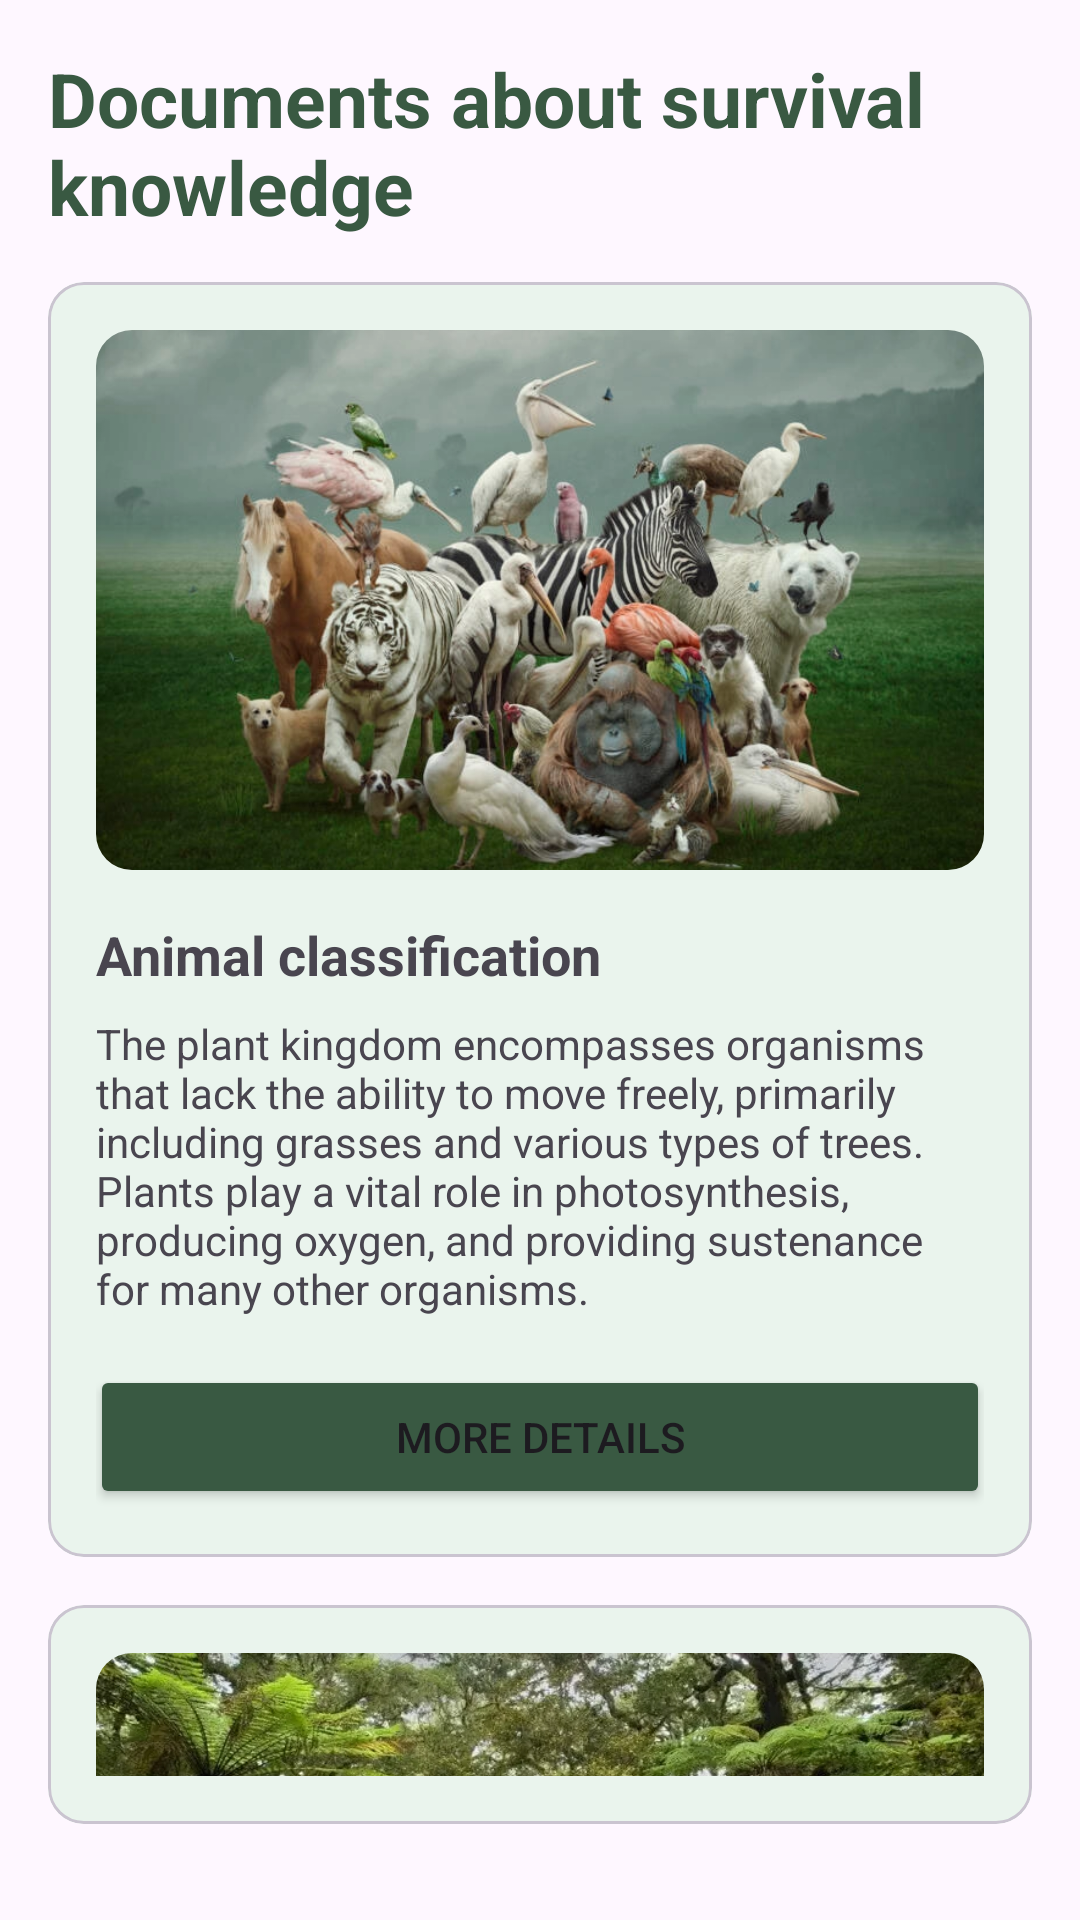

Reconstruct the res/layout file that produces this screen, plus the resources it refers to.
<!-- AndroidManifest.xml: application theme Theme.HikeMate -->
<!-- res/layout/library_activity.xml -->
<?xml version="1.0" encoding="utf-8"?>
<LinearLayout xmlns:android="http://schemas.android.com/apk/res/android"
    android:layout_width="match_parent"
    android:layout_height="match_parent"
    xmlns:app="http://schemas.android.com/apk/res-auto"
    android:orientation="vertical"
    android:padding="16dp">

    <TextView
        android:layout_width="match_parent"
        android:layout_height="wrap_content"
        android:textSize="25dp"
        android:textStyle="bold"
        android:text="@string/animals_and_plants"
        android:textColor="@color/green6"
        android:layout_marginBottom="15dp"/>
    
    <com.google.android.material.card.MaterialCardView
        android:id="@+id/card1"
        android:layout_width="match_parent"
        android:layout_height="wrap_content"
        android:layout_marginBottom="16dp">

        <LinearLayout
            android:layout_width="match_parent"
            android:layout_height="wrap_content"
            android:orientation="vertical"
            android:padding="16dp"
            android:background="@color/primary">

            <com.google.android.material.imageview.ShapeableImageView
                android:id="@+id/image1"
                android:layout_width="match_parent"
                android:layout_height="180dp"
                android:src="@drawable/animal_class_1"
                android:scaleType="centerCrop"
                app:shapeAppearanceOverlay="@style/RoundedImageViewShape"/>

            <TextView
                android:id="@+id/name1"
                android:layout_width="wrap_content"
                android:layout_height="wrap_content"
                android:text="@string/animal_classification"
                android:textSize="18sp"
                android:textStyle="bold"
                android:layout_marginTop="16dp"/>

            <TextView
                android:id="@+id/description1"
                android:layout_width="wrap_content"
                android:layout_height="wrap_content"
                android:text="@string/the_plant_kingdom_encompasses_organisms_that_lack_the_ability_to_move_freely_primarily_including_grasses_and_various_types_of_trees_plants_play_a_vital_role_in_photosynthesis_producing_oxygen_and_providing_sustenance_for_many_other_organisms"
                android:layout_marginTop="8dp"/>

            <Button
                android:backgroundTint="@color/green6"
                android:id="@+id/button1"
                android:layout_width="300dp"
                android:layout_height="wrap_content"
                android:text="@string/more_details"
                android:layout_gravity="center_horizontal"
                android:layout_marginTop="16dp"
                android:layout_marginStart="8dp"
                android:layout_marginEnd="8dp"/>
        </LinearLayout>

    </com.google.android.material.card.MaterialCardView>

    <com.google.android.material.card.MaterialCardView
        android:id="@+id/card2"
        android:layout_width="match_parent"
        android:layout_height="wrap_content"
        android:layout_marginBottom="16dp">

        <LinearLayout
            android:layout_width="match_parent"
            android:layout_height="wrap_content"
            android:orientation="vertical"
            android:padding="16dp"
            android:background="@color/primary">

            <com.google.android.material.imageview.ShapeableImageView
                android:id="@+id/image2"
                android:layout_width="match_parent"
                android:layout_height="180dp"
                android:src="@drawable/plant_class_1"
                android:scaleType="centerCrop"
                app:shapeAppearanceOverlay="@style/RoundedImageViewShape"/>

            <TextView
                android:id="@+id/name2"
                android:layout_width="wrap_content"
                android:layout_height="wrap_content"
                android:text="@string/plant_classification"
                android:textSize="18sp"
                android:textStyle="bold"
                android:layout_marginTop="16dp"/>

            <TextView
                android:id="@+id/description2"
                android:layout_width="wrap_content"
                android:layout_height="wrap_content"
                android:text="@string/the_animal_kingdom_comprises_organisms_capable_of_independent_movement_such_as_marine_life_terrestrial_animals_and_species_inhabiting_the_skies_animals_exhibit_diverse_forms_and_behaviors_serving_crucial_roles_in_the_food_chain_and_acting_as_a_source_of_sustenance_raw_materials_and_medical_support_for_humans"
                android:layout_marginTop="8dp"/>

            <Button
                android:id="@+id/button2"
                android:backgroundTint="@color/green6"
                android:layout_width="300dp"
                android:layout_height="wrap_content"
                android:text="@string/more_details"
                android:layout_gravity="center_horizontal"
                android:layout_marginTop="16dp"
                android:layout_marginStart="8dp"
                android:layout_marginEnd="8dp"/>
        </LinearLayout>
    </com.google.android.material.card.MaterialCardView>

    <com.google.android.material.card.MaterialCardView
        android:id="@+id/card3"
        android:layout_width="match_parent"
        android:layout_height="wrap_content">

        <LinearLayout
            android:layout_width="match_parent"
            android:layout_height="wrap_content"
            android:orientation="vertical"
            android:padding="16dp"
            android:background="@color/primary"
            >

            <com.google.android.material.imageview.ShapeableImageView
                android:id="@+id/image3"
                android:layout_width="match_parent"
                android:layout_height="180dp"
                android:src="@drawable/skillbg"
                android:scaleType="centerCrop"
                app:shapeAppearanceOverlay="@style/RoundedImageViewShape"/>

            <TextView
                android:id="@+id/name3"
                android:layout_width="wrap_content"
                android:layout_height="wrap_content"
                android:layout_marginTop="16dp"
                android:text="@string/survival_skills"
                android:textSize="18sp"
                android:textStyle="bold" />

            <TextView
                android:id="@+id/description3"
                android:layout_width="wrap_content"
                android:layout_height="wrap_content"
                android:text="@string/before_talking_about_those_fancy_basic_hiking_skills_let_s_start_with_the_basics_first_the_general_rule_never_ever_attempt_a_new_hike_without_proper_research_and_planning_you_know_how_dangerous_it_is_because_it_is_so_risky_and_there_are_so_many_uncertainties_in_the_forest_or_mountain"
                android:layout_marginTop="8dp"/>

            <Button
                android:id="@+id/button3"
                android:backgroundTint="@color/green6"
                android:layout_width="300dp"
                android:layout_height="wrap_content"
                android:text="@string/more_details"
                android:layout_gravity="center_horizontal"
                android:layout_marginTop="16dp"
                android:layout_marginStart="8dp"
                android:layout_marginEnd="8dp"/>
        </LinearLayout>
    </com.google.android.material.card.MaterialCardView>


</LinearLayout>
<!-- resources referenced by this layout -->
<resources>
  <color name="green6">#395942</color>
  <color name="primary">#EAF4ED</color>
  <!-- drawable animal_class_1: webp bitmap (drawable, 126598 bytes) -->
  <!-- drawable plant_class_1: webp bitmap (drawable, 97102 bytes) -->
  <!-- drawable skillbg: webp bitmap (drawable, 17462 bytes) -->
  <string name="animal_classification">Animal classification</string>
  <string name="animals_and_plants">Documents about survival knowledge</string>
  <string name="before_talking_about_those_fancy_basic_hiking_skills_let_s_start_with_the_basics_first_the_general_rule_never_ever_attempt_a_new_hike_without_proper_research_and_planning_you_know_how_dangerous_it_is_because_it_is_so_risky_and_there_are_so_many_uncertainties_in_the_forest_or_mountain">Before talking about those fancy basic hiking skills, let’s start with the basics first. The general rule: never ever attempt a new hike without proper research and planning. You know how dangerous it is because it is so risky and there are so many uncertainties in the forest or mountain.</string>
  <string name="more_details">More Details</string>
  <string name="plant_classification">Plant classification</string>
  <string name="survival_skills">Survival skills</string>
  <string name="the_animal_kingdom_comprises_organisms_capable_of_independent_movement_such_as_marine_life_terrestrial_animals_and_species_inhabiting_the_skies_animals_exhibit_diverse_forms_and_behaviors_serving_crucial_roles_in_the_food_chain_and_acting_as_a_source_of_sustenance_raw_materials_and_medical_support_for_humans">The animal kingdom comprises organisms capable of independent movement, such as marine life, terrestrial animals, and species inhabiting the skies. Animals exhibit diverse forms and behaviors, serving crucial roles in the food chain and acting as a source of sustenance, raw materials, and medical support for humans.</string>
  <string name="the_plant_kingdom_encompasses_organisms_that_lack_the_ability_to_move_freely_primarily_including_grasses_and_various_types_of_trees_plants_play_a_vital_role_in_photosynthesis_producing_oxygen_and_providing_sustenance_for_many_other_organisms">The plant kingdom encompasses organisms that lack the ability to move freely, primarily including grasses and various types of trees. Plants play a vital role in photosynthesis, producing oxygen, and providing sustenance for many other organisms.</string>
  <style name="RoundedImageViewShape">
          <item name="cornerFamily">rounded</item>
          <item name="cornerSize">12dp</item>
      </style>
  <style name="Theme.HikeMate" parent="Base.Theme.HikeMate">
  
          <item name="navigationViewStyle">@style/Widget.App.NavigationView</item>
          <item name="android:navigationBarColor">
              @android:color/transparent
          </item>
  
          
          <item name="android:statusBarColor">
              @android:color/transparent
          </item>
  
          
          <item name="android:windowLightStatusBar">
              true
          </item>
  
      </style>
  <style name="Base.Theme.HikeMate" parent="Theme.Material3.Light">
          
          
      </style>
  <style name="Widget.App.NavigationView" parent="Widget.Material3.NavigationView">
          <item name="itemShapeFillColor">@color/navigation_item_background_color</item>
      </style>
</resources>
